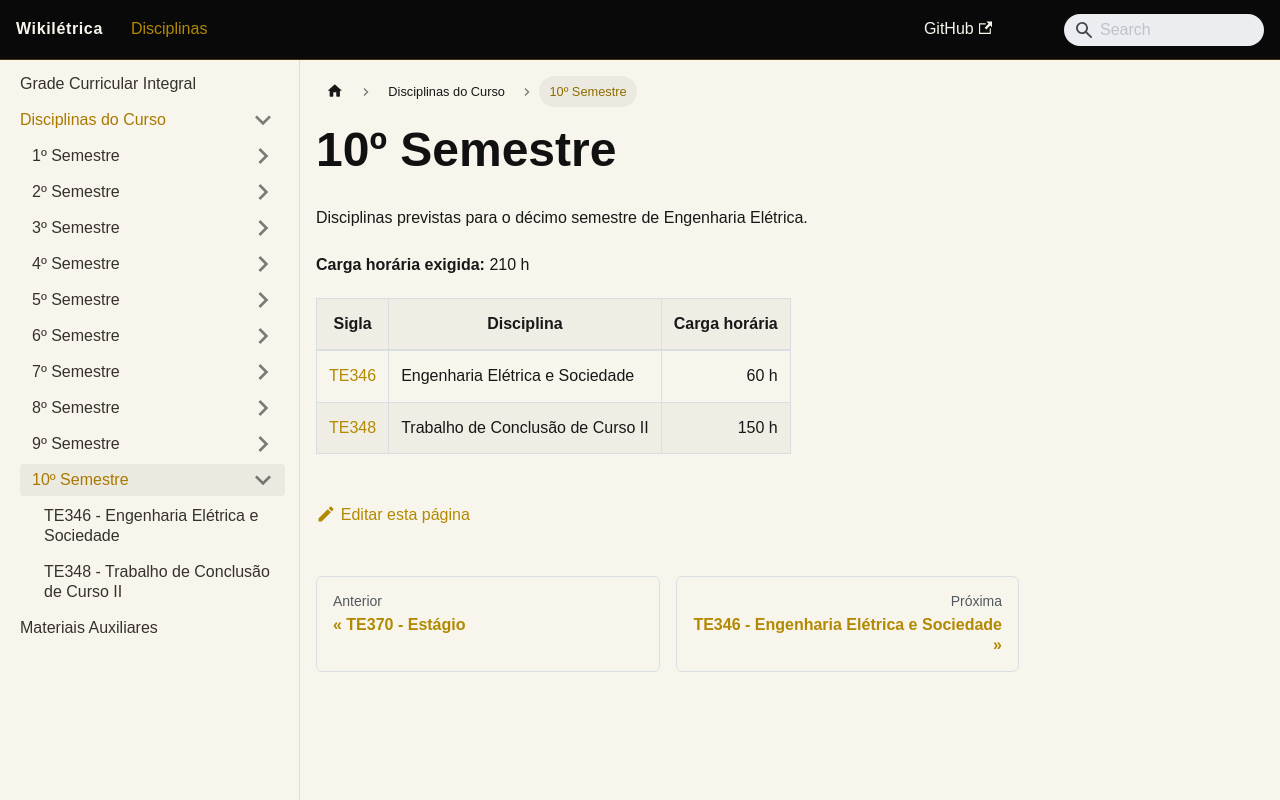

repository: andrepozzan/wikiletrica · page: docs/disciplinas/10-semestre/index.html · generator: docusaurus

---
id: decimo-semestre
title: 10º Semestre
slug: /disciplinas/10-semestre/
---

# 10º Semestre

Disciplinas previstas para o décimo semestre de Engenharia Elétrica.

**Carga horária exigida:** 210 h

| Sigla                                                                               | Disciplina                        | Carga horária |
| ----------------------------------------------------------------------------------- | --------------------------------- | ------------: |
| [TE346](/wikiletrica/docs/disciplinas/semestre/te346-engenharia-eletrica-sociedade/) | Engenharia Elétrica e Sociedade   |          60 h |
| [TE348](/wikiletrica/docs/disciplinas/semestre/te348-trabalho-conclusao-curso-2/)    | Trabalho de Conclusão de Curso II |         150 h |
